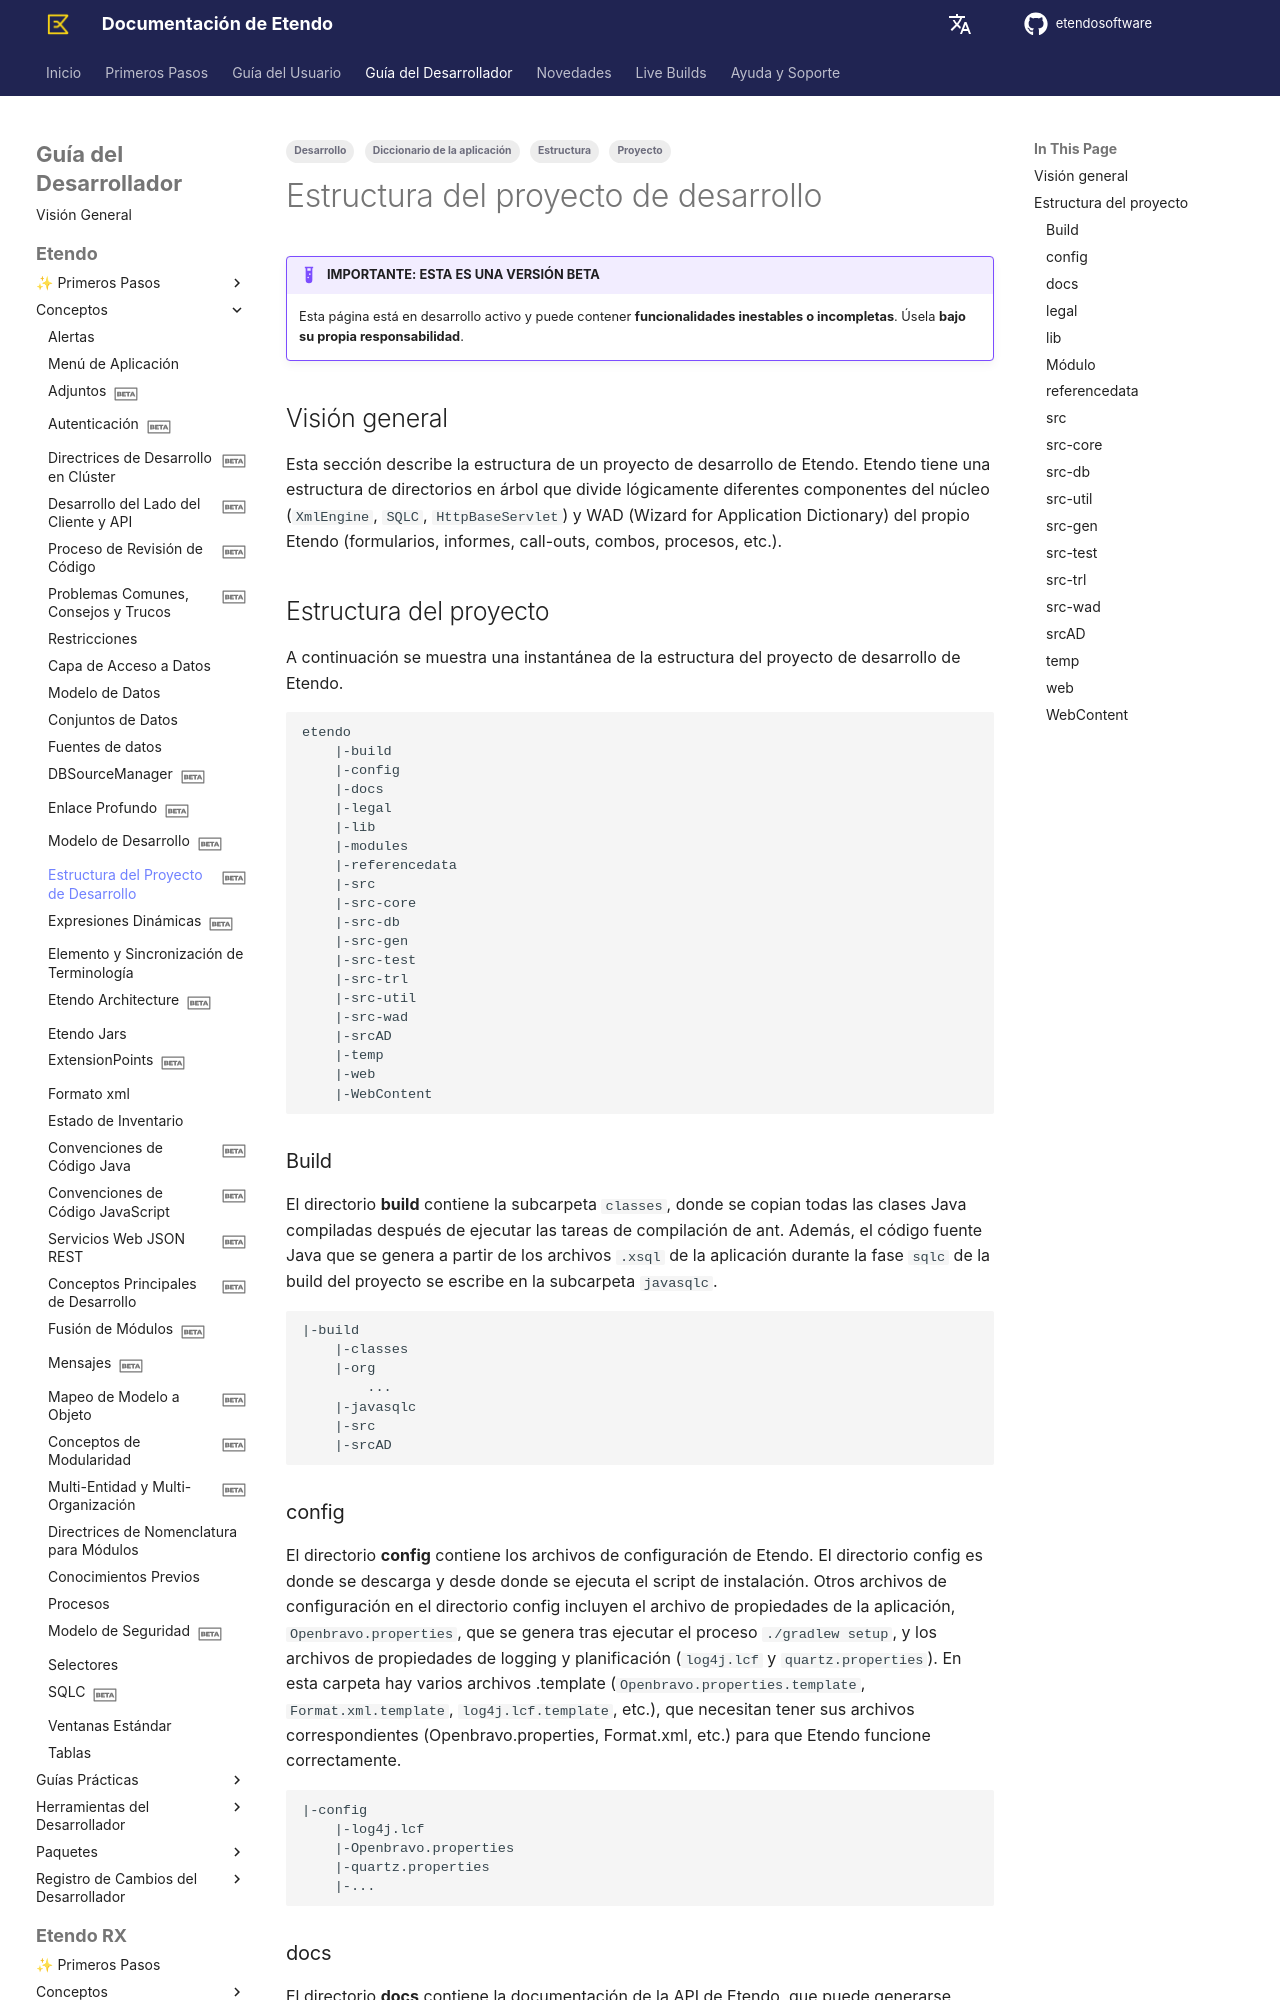

repository: etendosoftware/docs · page: es/developer-guide/etendo-classic/concepts/development-project-structure/index.html · generator: mkdocs

---
title: Estructura del proyecto de desarrollo
tags:
    - Desarrollo
    - Proyecto
    - Estructura
    - Diccionario de la aplicación

status: beta
---

# Estructura del proyecto de desarrollo { #development-project-structure }

!!! example  "IMPORTANTE: ESTA ES UNA VERSIÓN BETA"
    Esta página está en desarrollo activo y puede contener **funcionalidades inestables o incompletas**. Úsela **bajo su propia responsabilidad**.

## Visión general { #overview }

Esta sección describe la estructura de un proyecto de desarrollo de Etendo. Etendo tiene una estructura de directorios en árbol que divide lógicamente diferentes componentes del núcleo (`XmlEngine`, `SQLC`, `HttpBaseServlet`) y WAD (Wizard for Application Dictionary) del propio Etendo (formularios, informes, call-outs, combos, procesos, etc.).

## Estructura del proyecto { #project-structure }

A continuación se muestra una instantánea de la estructura del proyecto de desarrollo de Etendo.

```
etendo  
    |-build
    |-config
    |-docs
    |-legal
    |-lib
    |-modules
    |-referencedata
    |-src
    |-src-core
    |-src-db
    |-src-gen
    |-src-test
    |-src-trl
    |-src-util
    |-src-wad
    |-srcAD
    |-temp
    |-web
    |-WebContent
```

###  Build

El directorio **build** contiene la subcarpeta `classes`, donde se copian todas las clases Java compiladas después de ejecutar las tareas de compilación de ant. Además, el código fuente Java que se genera a partir de los archivos `.xsql` de la aplicación durante la fase `sqlc` de la build del proyecto se escribe en la subcarpeta `javasqlc`.

```
|-build
    |-classes
    |-org
        ...
    |-javasqlc
    |-src
    |-srcAD
```

###  config

El directorio **config** contiene los archivos de configuración de Etendo. El directorio config es donde se descarga y desde donde se ejecuta el script de instalación. Otros archivos de configuración en el directorio config incluyen el archivo de propiedades de la aplicación, `Openbravo.properties`, que se genera tras ejecutar el proceso `./gradlew setup`, y los archivos de propiedades de logging y planificación (`log4j.lcf` y `quartz.properties`). En esta carpeta hay varios archivos .template (`Openbravo.properties.template`, `Format.xml.template`, `log4j.lcf.template`, etc.), que necesitan tener sus archivos correspondientes (Openbravo.properties, Format.xml, etc.) para que Etendo funcione correctamente.

```
|-config
    |-log4j.lcf
    |-Openbravo.properties
    |-quartz.properties
    |-...
```
